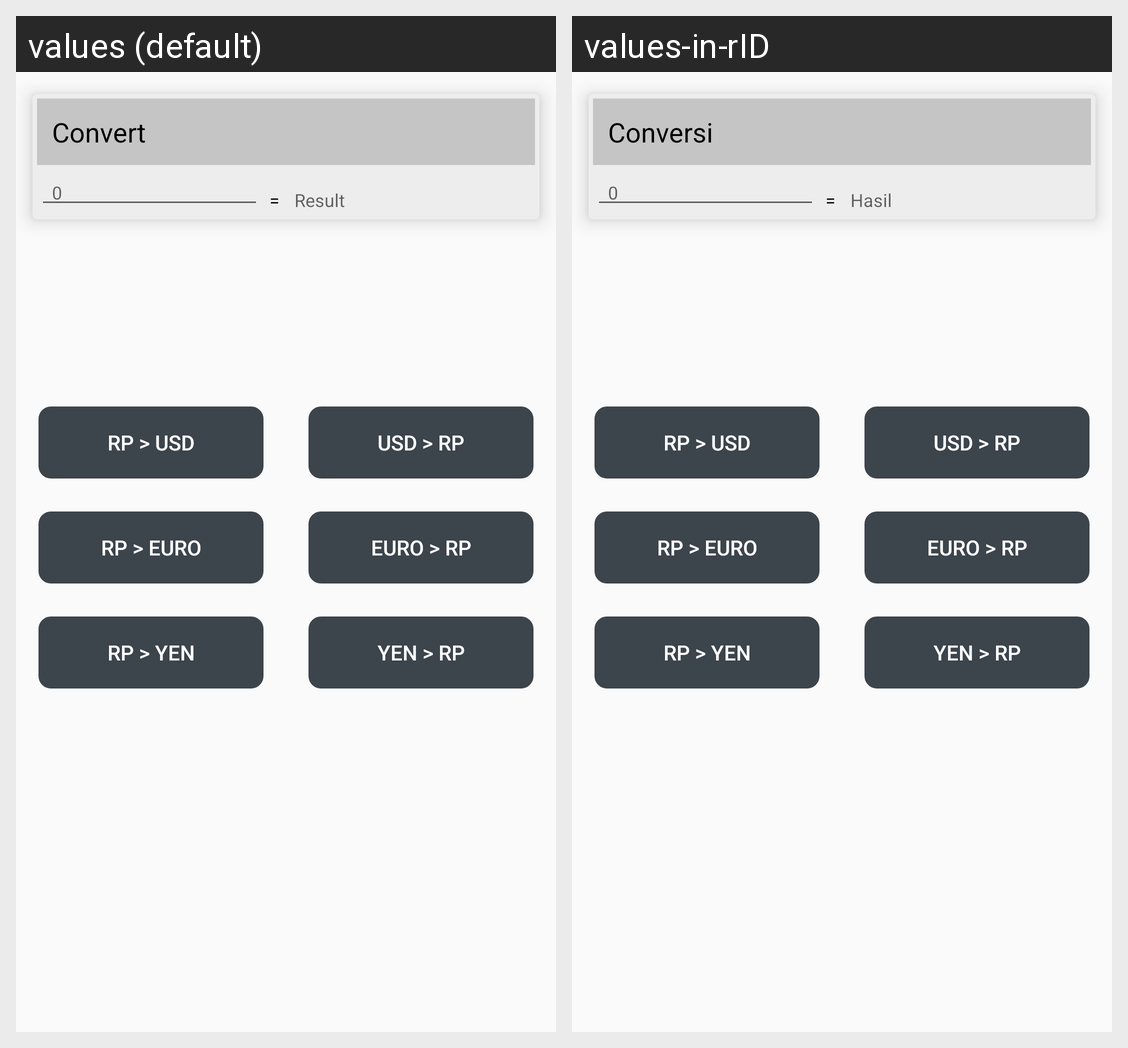

For this localized Android screen grid, give each drawn string resource with its value in every locale shown.
Android screen res/layout/activity_currency_converter.xml rendered under 2 locales, left to right: values (default), values-in-rID. Device: Nexus 5 (rendered at 1080×1920; each locale shown at half size, 540×960, under a caption strip naming it); theme Theme.G3Project.
Strings drawn on this screen, with the default value and each locale's value (text and hints the layout hard-codes, and strings that could not be matched under every locale, appear in the picture but are not listed):

cc_tvConvert
  values: Convert
  values-in-rID: Conversi

cc_tvResult
  values: Result
  values-in-rID: Hasil
